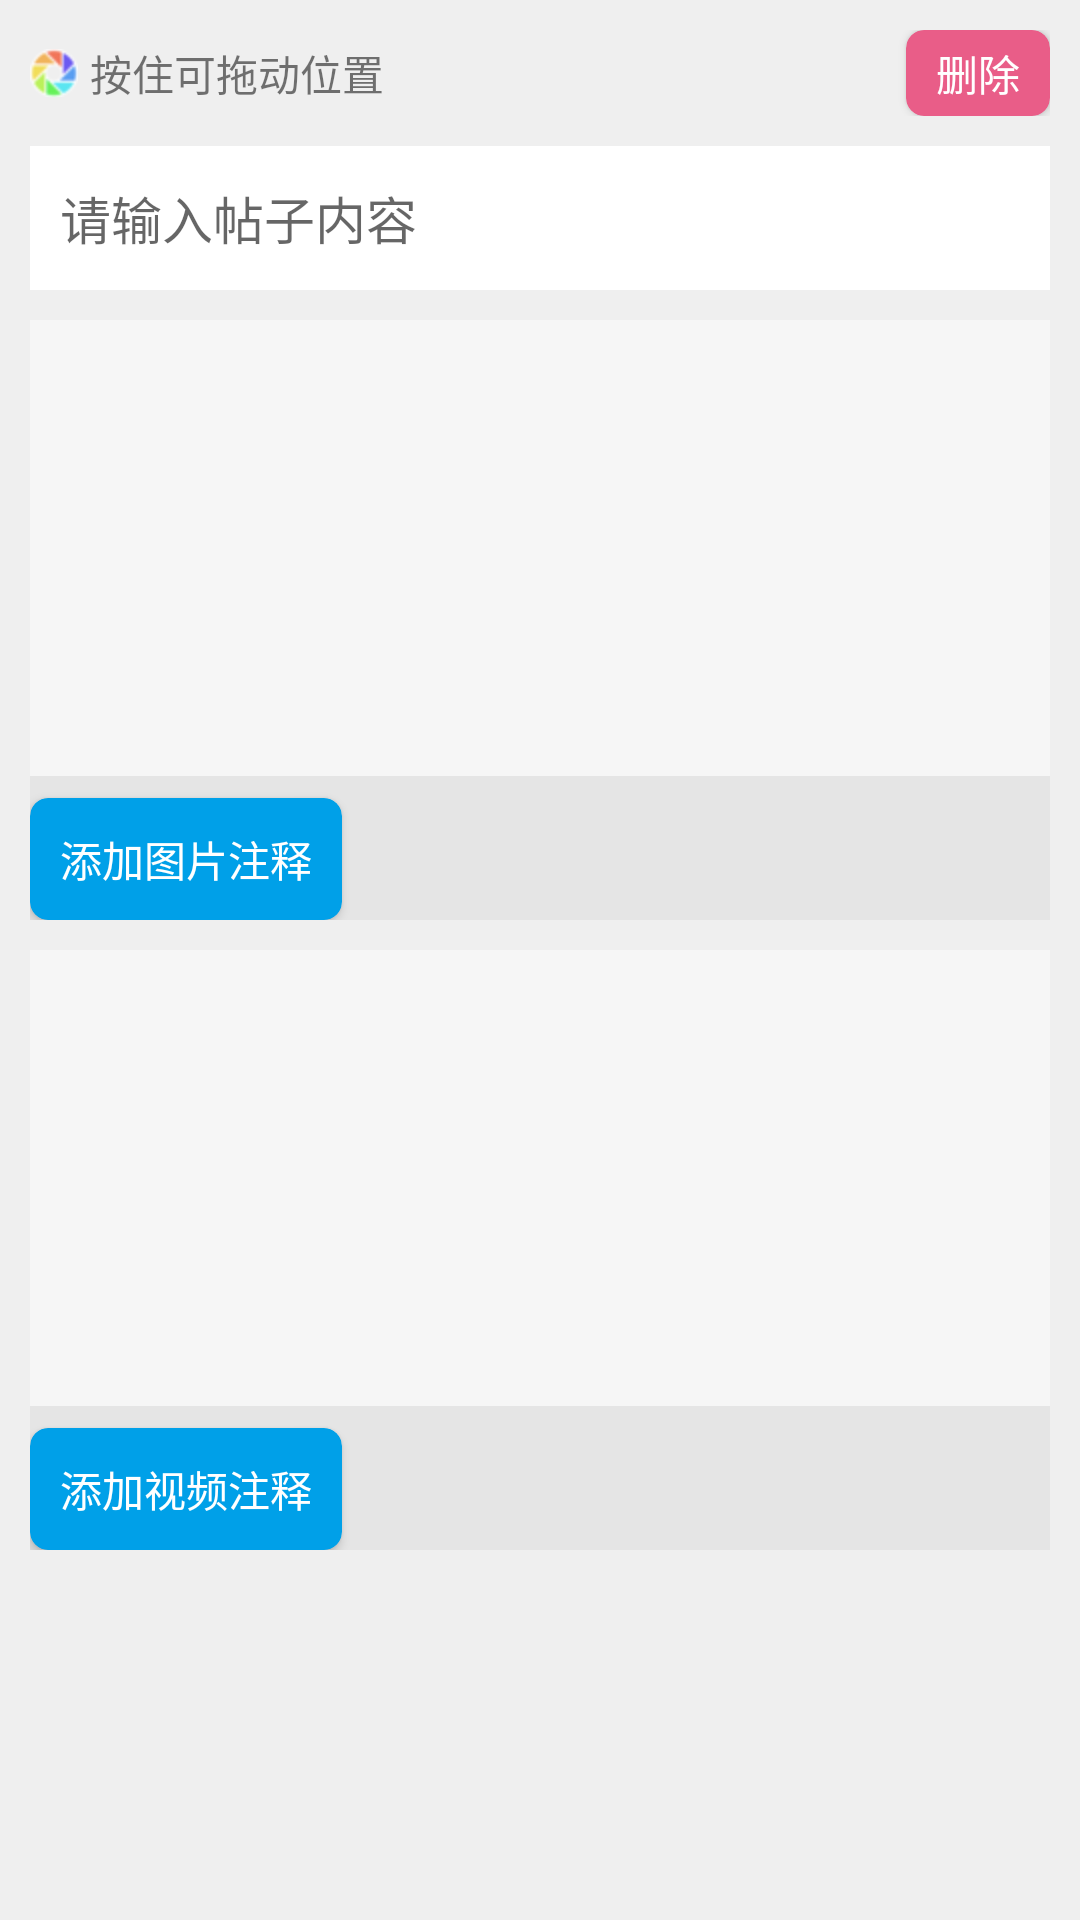

Write the Android layout XML for this screen, with the resource values it uses.
<!-- AndroidManifest.xml: application theme AppTheme -->
<!-- res/layout/publish_inflate.xml -->
<?xml version="1.0" encoding="utf-8"?>
<LinearLayout xmlns:android="http://schemas.android.com/apk/res/android"
    xmlns:app="http://schemas.android.com/apk/res-auto"
    android:layout_width="match_parent"
    android:layout_height="wrap_content"
    android:background="@color/grey"
    android:orientation="vertical"
    android:padding="@dimen/small_margin">

    
    <RelativeLayout
        android:layout_width="match_parent"
        android:layout_height="wrap_content">

        <TextView
            android:layout_width="wrap_content"
            android:layout_height="wrap_content"
            android:drawableLeft="@mipmap/test"
            android:text="按住可拖动位置"
            android:layout_centerVertical="true"
            android:gravity="center_vertical"
            android:textSize="@dimen/smaller_text_size"
            android:drawablePadding="4dp"/>

        <android.support.v7.widget.CardView
            android:id="@+id/publish_inflate_delete"
            android:layout_width="wrap_content"
            android:layout_height="wrap_content"
            app:cardBackgroundColor="@color/tao_hong"
            app:cardCornerRadius="@dimen/smaller_margin"
            android:layout_alignParentRight="true"
            android:layout_centerVertical="true">

            <TextView
                android:layout_width="wrap_content"
                android:layout_height="wrap_content"
                android:text="删除"
                android:textSize="@dimen/smaller_text_size"
                android:paddingLeft="@dimen/small_margin"
                android:paddingRight="@dimen/small_margin"
                android:textColor="@android:color/white"
                android:paddingTop="4dp"
                android:paddingBottom="4dp"/>
        </android.support.v7.widget.CardView>
    </RelativeLayout>

    <EditText
        android:id="@+id/publish_inflate_content"
        android:layout_width="match_parent"
        android:layout_height="wrap_content"
        android:textSize="@dimen/small_text_size"
        android:background="@android:color/white"
        android:minHeight="@dimen/normal_menu_height"
        android:hint="请输入帖子内容"
        android:paddingLeft="@dimen/small_margin"
        android:layout_marginTop="@dimen/small_margin"/>

    
    <FrameLayout
        android:id="@+id/publish_kind_pic"
        android:layout_width="match_parent"
        android:layout_height="@dimen/view_pager"
        android:layout_marginTop="@dimen/small_margin"
        android:background="@color/grey">

        
        <ImageView
            android:id="@+id/publish_inflate_pic"
            android:layout_width="match_parent"
            android:layout_height="match_parent"
            android:background="@color/another_grey"
            android:src="@mipmap/ic_launcher"/>

        <android.support.v7.widget.CardView
            android:id="@+id/publish_inflate_picc"
            android:layout_width="wrap_content"
            android:layout_height="wrap_content"
            app:cardBackgroundColor="@color/small_blue"
            app:cardCornerRadius="@dimen/smaller_margin"
            android:layout_gravity="bottom">

            <TextView
                android:layout_width="wrap_content"
                android:layout_height="wrap_content"
                android:text="添加图片注释"
                android:textSize="@dimen/smaller_text_size"
                android:padding="@dimen/small_margin"
                android:textColor="@android:color/white"/>
        </android.support.v7.widget.CardView>

        <EditText
            android:id="@+id/publish_inflate_picd"
            android:layout_width="match_parent"
            android:layout_height="@dimen/normal_menu_height"
            android:layout_gravity="bottom"
            android:background="@color/small_grey"
            android:textColor="@android:color/white"
            android:alpha="0.4"/>
    </FrameLayout>

    
    <FrameLayout
        android:id="@+id/publish_kind_video"
        android:layout_width="match_parent"
        android:layout_height="@dimen/view_pager"
        android:layout_marginTop="@dimen/small_margin"
        android:background="@color/grey">

        
        <ImageView
            android:id="@+id/publish_inflate_video"
            android:layout_width="match_parent"
            android:layout_height="match_parent"
            android:background="@color/another_grey"
            android:src="@mipmap/ic_launcher" />

        <android.support.v7.widget.CardView
            android:id="@+id/publish_inflate_videoc"
            android:layout_width="wrap_content"
            android:layout_height="wrap_content"
            android:layout_gravity="bottom"
            app:cardBackgroundColor="@color/small_blue"
            app:cardCornerRadius="@dimen/smaller_margin">

            <TextView
                android:layout_width="wrap_content"
                android:layout_height="wrap_content"
                android:padding="@dimen/small_margin"
                android:text="添加视频注释"
                android:textColor="@android:color/white"
                android:textSize="@dimen/smaller_text_size" />
        </android.support.v7.widget.CardView>

        <EditText
            android:id="@+id/publish_inflate_videod"
            android:layout_width="match_parent"
            android:layout_height="@dimen/normal_menu_height"
            android:layout_gravity="bottom"
            android:background="@color/small_grey"
            android:textColor="@android:color/white"
            android:alpha="0.4"/>
    </FrameLayout>
</LinearLayout>
<!-- resources referenced by this layout -->
<resources>
  <color name="another_grey">#f6f6f6</color>
  <color name="grey">#efefef</color>
  <color name="small_blue">#00a0e8</color>
  <color name="small_grey">#cccccc</color>
  <color name="tao_hong">#e95d88</color>
  <dimen name="normal_menu_height">48dp</dimen>
  <dimen name="small_margin">10dp</dimen>
  <dimen name="small_text_size">17sp</dimen>
  <dimen name="smaller_margin">6dp</dimen>
  <dimen name="smaller_text_size">14sp</dimen>
  <dimen name="view_pager">200dp</dimen>
  <!-- mipmap test: png bitmap (mipmap-hdpi, 1992 bytes) -->
  <style name="AppTheme" parent="Theme.AppCompat.Light.NoActionBar">
          
          <item name="colorPrimary">@color/colorPrimary</item>
          <item name="colorPrimaryDark">@color/colorPrimaryDark</item>
          <item name="colorAccent">@color/colorAccent</item>
      </style>
  <color name="colorPrimary">#3F51B5</color>
  <color name="colorPrimaryDark">#303F9F</color>
  <color name="colorAccent">#FF4081</color>
</resources>
